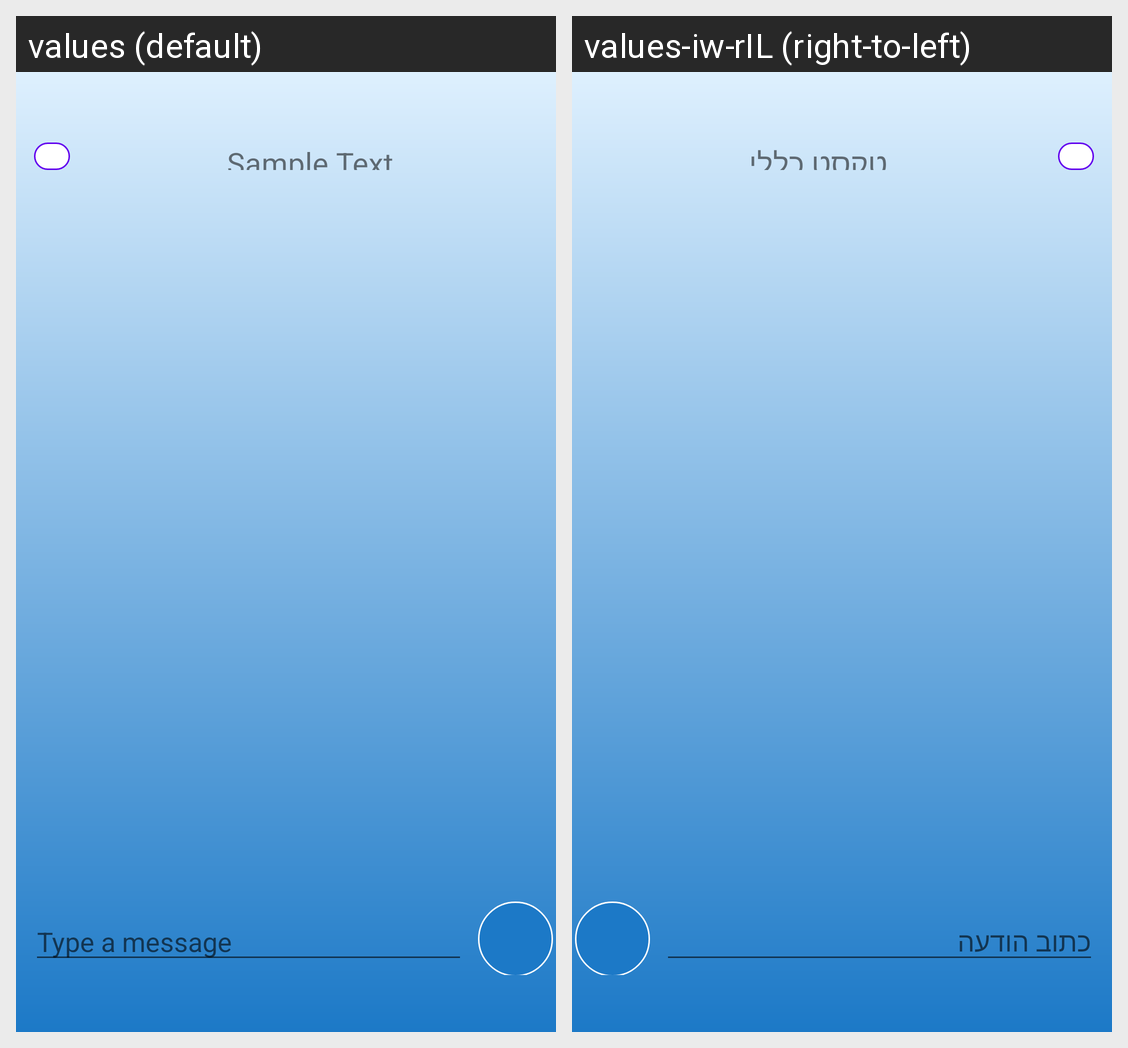

Strings drawn on this Android screen and how each of the app's shown locales translates them:
Android screen res/layout/activity_chat.xml rendered under 2 locales, left to right: values (default), values-iw-rIL (right-to-left). Device: Nexus 5 (rendered at 1080×1920; each locale shown at half size, 540×960, under a caption strip naming it); theme AppTheme.
Strings drawn on this screen, with the default value and each locale's value (text and hints the layout hard-codes, and strings that could not be matched under every locale, appear in the picture but are not listed):

sample_text
  values: Sample Text
  values-iw-rIL: טקסט כללי

type_a_message
  values: Type a message
  values-iw-rIL: כתוב הודעה
